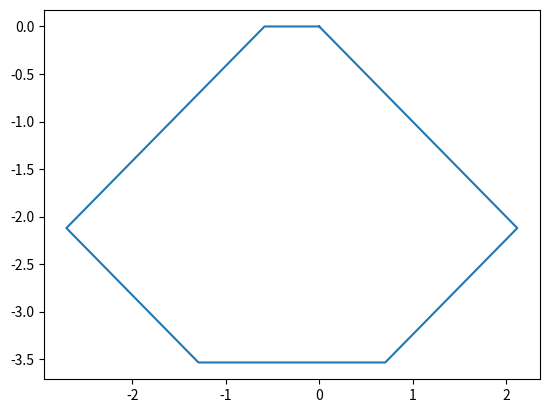

Write the Python code that produced this figure.
import numpy as np
import matplotlib.pyplot as plt

x=0; y=0; theta=0
pos= np.array([[x,y,theta]]) #posição inicial

ang=45; dist=3
theta+=ang
x+=dist*np.cos(np.deg2rad(-theta))
y+=dist*np.sin(np.deg2rad(-theta))
pos= np.append(pos,[[x,y,theta]],0) #posição final

ang=90; dist=2
theta+=ang
x+=dist*np.cos(np.deg2rad(-theta))
y+=dist*np.sin(np.deg2rad(-theta))
pos= np.append(pos,[[x,y,theta]],0) #posição final

ang=45; dist=2
theta+=ang
x+=dist*np.cos(np.deg2rad(-theta))
y+=dist*np.sin(np.deg2rad(-theta))
pos= np.append(pos,[[x,y,theta]],0) #posição final

ang=45; dist=2
theta+=ang
x+=dist*np.cos(np.deg2rad(-theta))
y+=dist*np.sin(np.deg2rad(-theta))
pos= np.append(pos,[[x,y,theta]],0) #posição final

ang=90; dist=3
theta+=ang
x+=dist*np.cos(np.deg2rad(-theta))
y+=dist*np.sin(np.deg2rad(-theta))
pos= np.append(pos,[[x,y,theta]],0) #posição final

xf= x; yf= y; thetaf= theta

dist= np.sqrt(xf**2+yf**2); ang=np.remainder(np.arcsin(-yf/dist)-thetaf,360)
theta+=ang
x+=dist*np.cos(np.deg2rad(-theta))
y+=dist*np.sin(np.deg2rad(-theta))
pos= np.append(pos,[[x,y,theta]],0) #posição final

print(pos)
plt.plot(pos[:,0],pos[:,1])
plt.show()

x_f = x; y_f = y; theta_f = theta
print("As coordenadas finais do robô são:")
print(" r = ({0:.2f}, ".format(x_f), "{0:.2f})".format(y_f))
print(" ang = {0:.2f}".format(theta_f))
